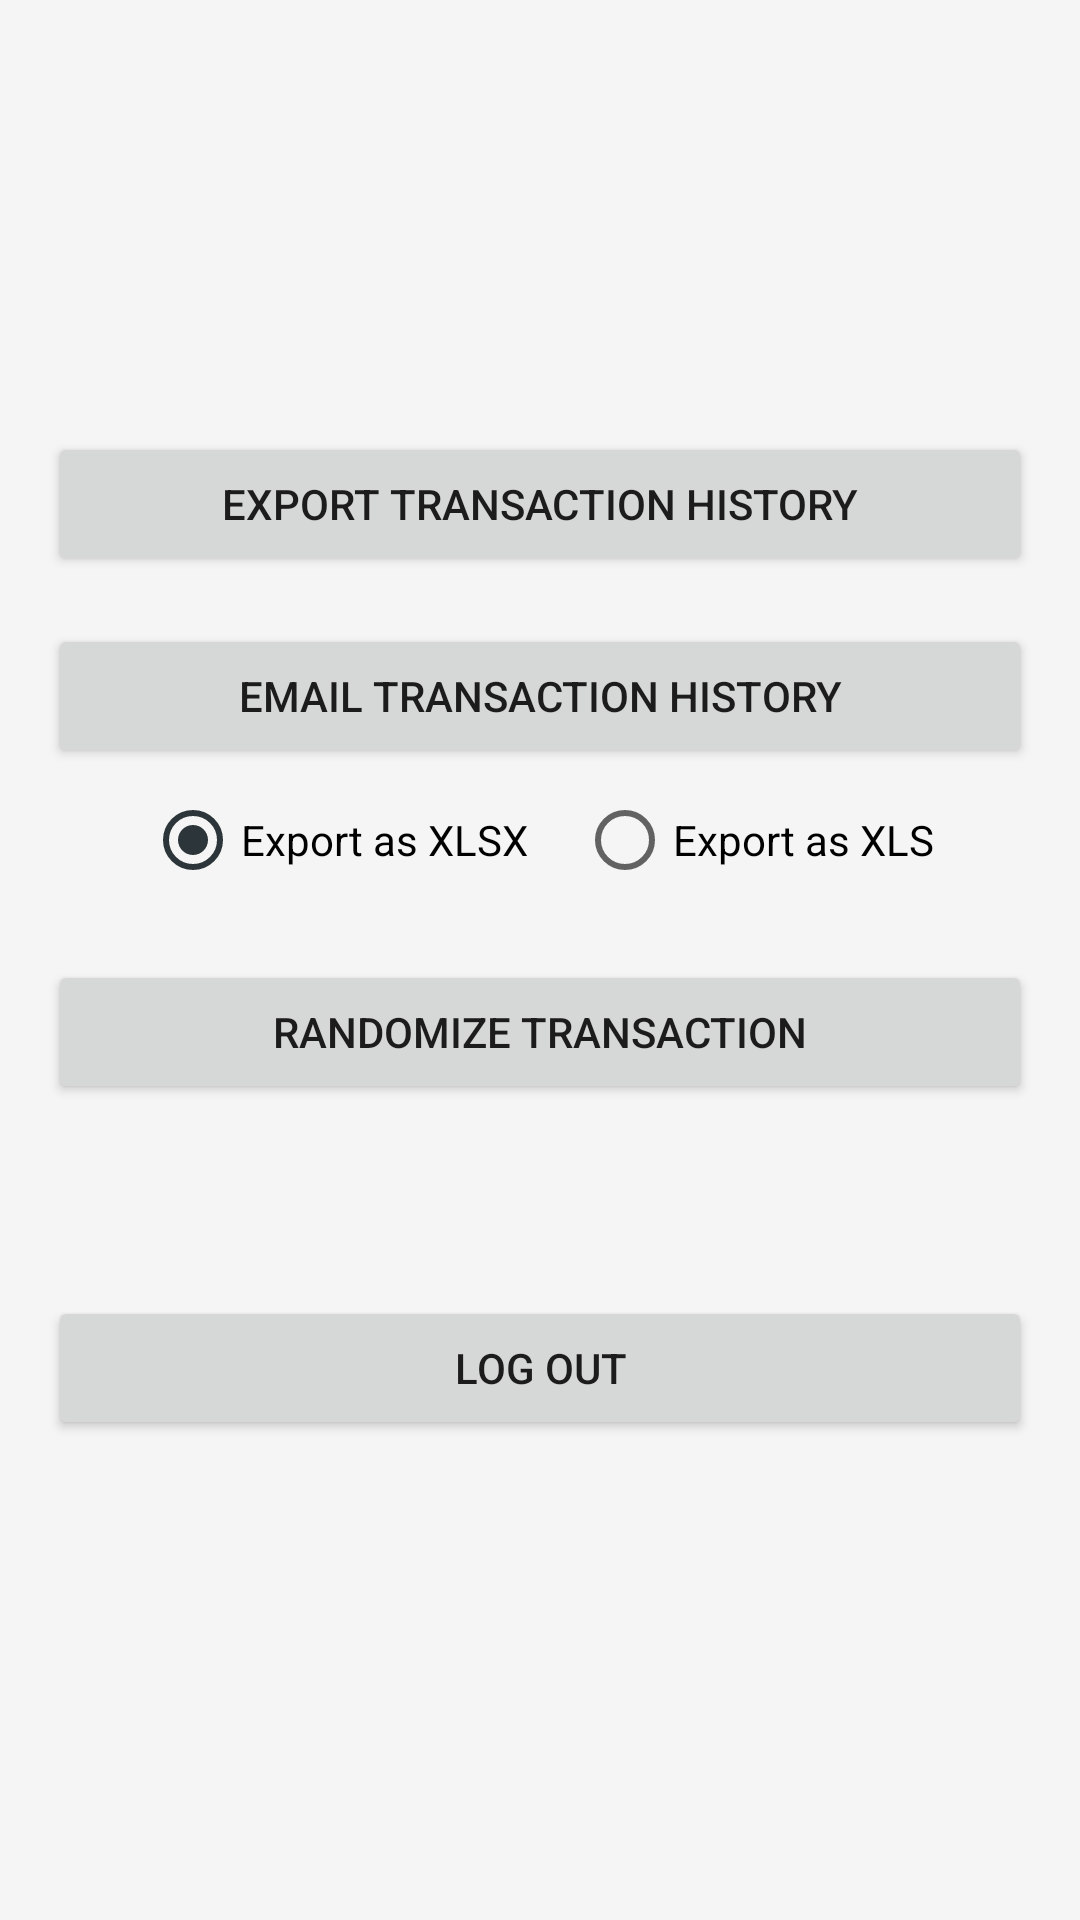

Layout XML and referenced resources for this Android screen:
<!-- AndroidManifest.xml: application theme Theme.BondoMan -->
<!-- res/layout/fragment_settings.xml -->
<?xml version="1.0" encoding="utf-8"?>
<FrameLayout xmlns:android="http://schemas.android.com/apk/res/android"
    xmlns:app="http://schemas.android.com/apk/res-auto"
    xmlns:tools="http://schemas.android.com/tools"
    android:layout_width="match_parent"
    android:layout_height="match_parent"
    android:background="@color/whitePrimary"
    tools:context=".ui.settings.SettingsFragment">

    <LinearLayout
        android:padding="16dp"
        android:background="@color/whitePrimary"
        android:layout_width="match_parent"
        android:layout_height="wrap_content"
        android:layout_gravity="center"
        android:orientation="vertical">

        
        <Button
            android:id="@+id/export_transaction_button"
            android:layout_width="match_parent"
            android:layout_height="wrap_content"
            android:text="Export Transaction History"
            app:cornerRadius="8dp"
            android:layout_marginBottom="16dp"/>


        


        <Button
            android:id="@+id/email_transaction_button"
            android:layout_width="match_parent"
            android:layout_height="wrap_content"
            android:text="Email Transaction History"
            app:cornerRadius="8dp" />

        

        <RadioGroup
            android:id="@+id/email_format_radio_group"
            android:layout_width="match_parent"
            android:layout_height="wrap_content"
            android:orientation="horizontal"
            android:gravity="center_horizontal"
            android:layout_marginBottom="16dp"
            >

            <RadioButton
                android:id="@+id/email_xlsx_radio_button"
                android:layout_width="wrap_content"
                android:layout_height="wrap_content"
                android:text="Export as XLSX"
                android:tag="xlsx"
                android:checked="true"
                android:layout_marginEnd="8dp"/>

            <RadioButton
                android:id="@+id/email_xls_radio_button"
                android:layout_width="wrap_content"
                android:layout_height="wrap_content"
                android:tag="xls"
                android:text="Export as XLS"
                android:layout_marginStart="8dp"/>
        </RadioGroup>

        <Button
            android:id="@+id/randomize_transaction_button"
            android:layout_width="match_parent"
            android:layout_height="0dp"
            android:layout_marginBottom="16dp"
            android:layout_weight="1"
            android:text="Randomize Transaction"
            app:cornerRadius="8dp" />

        <Button
            android:id="@+id/log_out_button"
            android:layout_width="match_parent"
            android:layout_height="wrap_content"
            android:text="@string/log_out"
            app:cornerRadius="8dp"
            android:layout_marginBottom="16dp"
            android:layout_marginTop="48dp"
        />

    </LinearLayout>

</FrameLayout>
<!-- resources referenced by this layout -->
<resources>
  <color name="whitePrimary">#F5F5F5</color>
  <string name="log_out">LOG OUT</string>
  <style name="Theme.BondoMan" parent="Theme.MaterialComponents.DayNight.NoActionBar">
          
          <item name="colorPrimary">@color/brownPrimary</item>
          <item name="colorPrimaryVariant">@color/purple_700</item>
          <item name="colorOnPrimary">@color/white</item>
          
          <item name="colorSecondary">@color/gunmetal_gray</item>
          <item name="colorSecondaryVariant">@color/dim_gray</item>
          <item name="colorOnSecondary">@color/black</item>
          
          <item name="android:statusBarColor">#8C7367</item>
          <item name="android:navigationBarColor">?attr/colorPrimary</item>
          <item name="android:windowBackground">@color/whitePrimary</item>
      </style>
  <color name="brownPrimary">#6E5555</color>
  <color name="purple_700">#FF3700B3</color>
  <color name="white">#FFFFFF</color>
  <color name="gunmetal_gray">#2C3539</color>
  <color name="dim_gray">#696969</color>
  <color name="black">#000000</color>
</resources>
